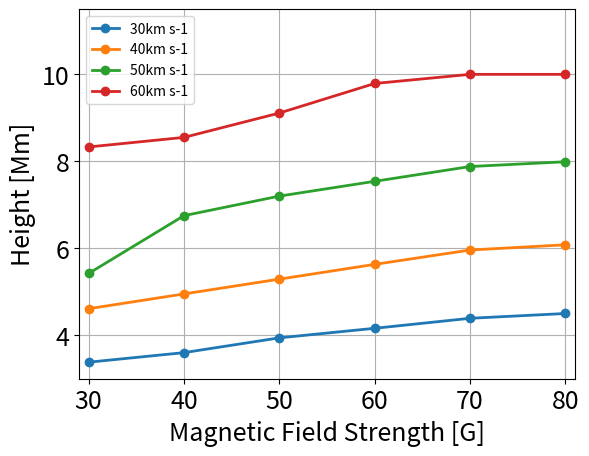

Here is the Python script that generated this plot:
# -*- coding: utf-8 -*-
"""
Created on Fri May 18 11:21:03 2018

Plots guassian function used in simulations.

@author: fionnlagh
"""
import numpy as np
import matplotlib.pyplot as plt
import math

V = np.arange(3, 7)*10
B = np.arange(3, 9)*10
indexs = np.meshgrid(V,B)
# data = np.zeros((len(V), len(B)))

r0 = [3.38E+08, 3.60E+08, 3.94E+08, 4.16E+08, 4.39E+08, 4.50E+08]
r1 = [4.61E+08, 4.95E+08, 5.29E+08, 5.63E+08, 5.96E+08, 6.08E+08]
r2 = [5.42E+08, 6.75E+08, 7.20E+08, 7.54E+08, 7.88E+08, 7.99E+08]
r3 = [8.33E+08, 8.55E+08, 9.11E+08, 9.79E+08, 1.00E+09, 1.00E+09]
data = r0
data = np.vstack((data, r1))
data = np.vstack((data, r2))
data = np.vstack((data, r3))

fontsize = 18
plt.rc('xtick', labelsize=fontsize)
plt.rc('ytick', labelsize=fontsize)
plt.ylabel('Height [Mm]', fontsize=fontsize)

T = True
F = False
V_vs_data = F
offset = 0.1
dV = V[1]-V[0]
dB = B[1]-B[0]
if V_vs_data is True:
    plt.xlabel('Velocity [km s-1]', fontsize=fontsize)
    plt.xlim(V[0]-offset*dV, V[-1]+offset*dV)
    plot_array = np.zeros((len(B), len(V)))
    plt.ylim(3, 10.5)
    for i in range(len(B)):
        plt.plot(V, data[:, i]*1e-8, '-o', linewidth=2, label=str(B[i])+'G')
    plt.legend(loc=2)
else:
    plt.xlabel('Magnetic Field Strength [G]', fontsize=fontsize)
    plt.xlim(B[0]-offset*dB, B[-1]+offset*dB)    
    plot_array = np.zeros((len(V), len(B)))
    plt.ylim(3, 11.5)
    for i in range(len(V)):
        plt.plot(B, data[i]*1e-8, '-o', linewidth=2, label=str(V[i])+'km s-1')
    plt.legend(loc=2)

plt.grid()
plt.show()

plt.show()
